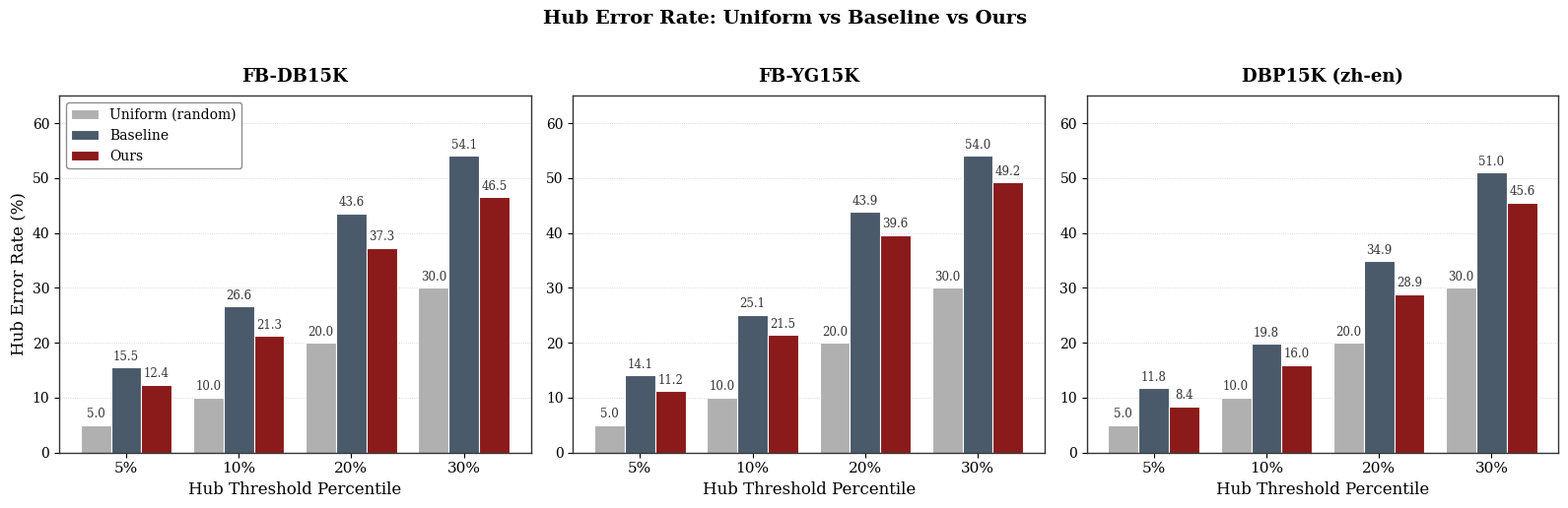
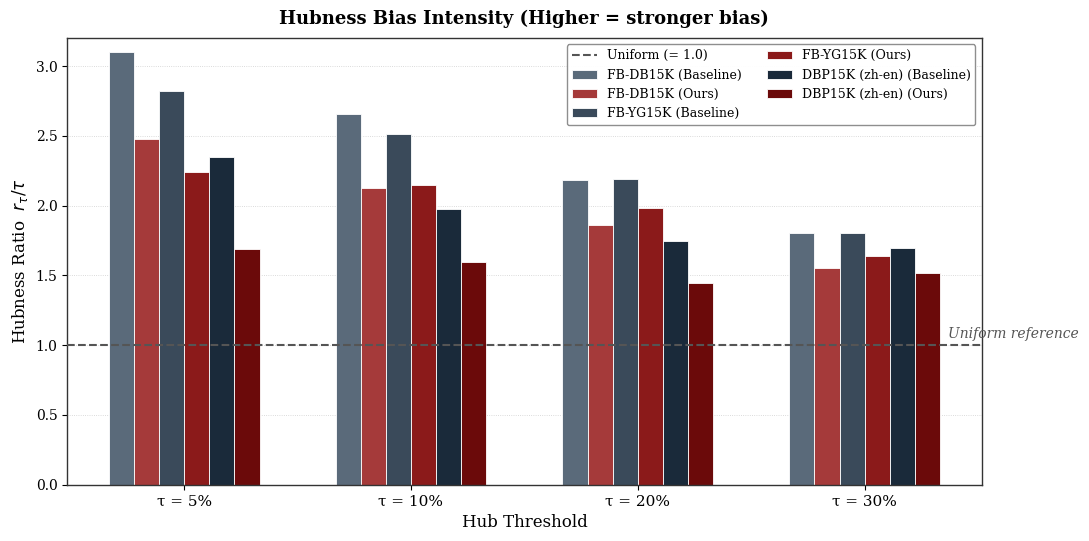
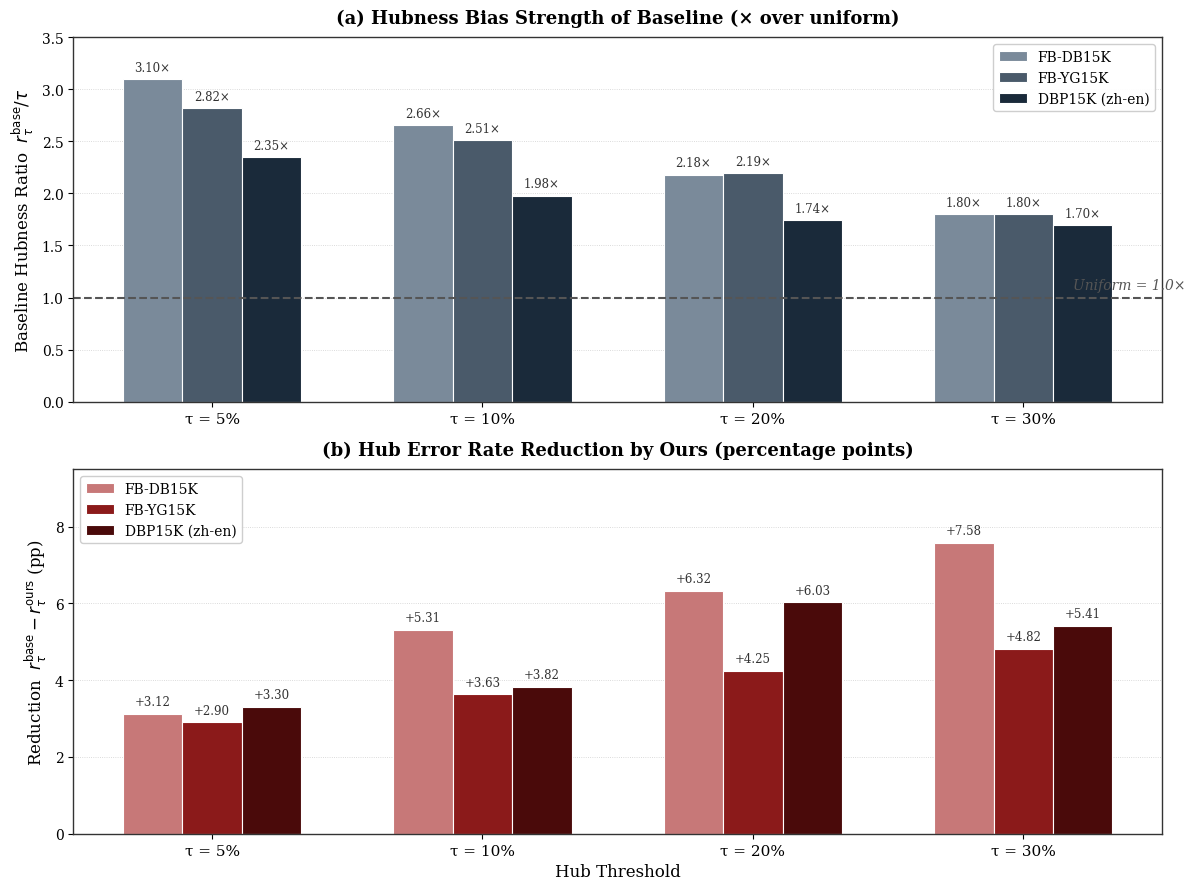
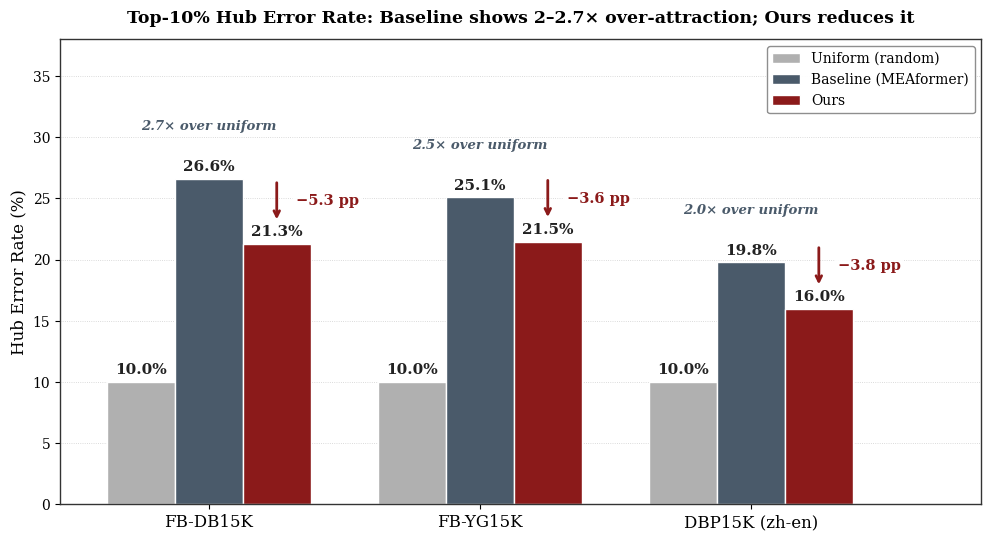

Generate these figures, in order, with matplotlib:
"""
Experiment 3 visualization - 4 alternative designs.
Each saved as a separate PNG for side-by-side comparison.

Data:
  thresholds = [5, 10, 20, 30]
  baseline / ours hub-error rate per dataset
"""
import matplotlib.pyplot as plt
import matplotlib as mpl
import numpy as np

mpl.rcParams['font.family'] = 'serif'
mpl.rcParams['font.serif'] = ['DejaVu Serif']
mpl.rcParams['axes.linewidth'] = 1.0

# --- palette ---
C_UNIFORM = '#B0B0B0'    # 灰  -- 均匀参考
C_BASE    = '#4A5A6A'    # 蓝灰 -- baseline
C_OURS    = '#8B1A1A'    # 深红 -- ours
C_FILL    = '#8B1A1A'

THR = np.array([5, 10, 20, 30])

DATA = {
    'FB-DB15K':       {'base': [15.49, 26.59, 43.60, 54.07],
                       'ours': [12.37, 21.28, 37.28, 46.49]},
    'FB-YG15K':       {'base': [14.09, 25.10, 43.85, 54.05],
                       'ours': [11.19, 21.47, 39.60, 49.23]},
    'DBP15K (zh-en)': {'base': [11.75, 19.79, 34.88, 50.97],
                       'ours': [ 8.45, 15.97, 28.85, 45.56]},
}

OUT_DIR = '.'


# ============================================================
# 方案 1: 三柱并立 (uniform / baseline / ours), 4 个阈值并排
#         每个数据集一个 subplot, 横向三联
# ============================================================
def plot_option1():
    fig, axes = plt.subplots(1, 3, figsize=(16, 5), dpi=150)

    x = np.arange(len(THR))
    width = 0.27

    for ax, (name, d) in zip(axes, DATA.items()):
        uni = THR.astype(float)
        base = np.array(d['base'])
        ours = np.array(d['ours'])

        b1 = ax.bar(x - width, uni, width, color=C_UNIFORM,
                    edgecolor='white', linewidth=0.8, label='Uniform (random)')
        b2 = ax.bar(x,         base, width, color=C_BASE,
                    edgecolor='white', linewidth=0.8, label='Baseline')
        b3 = ax.bar(x + width, ours, width, color=C_OURS,
                    edgecolor='white', linewidth=0.8, label='Ours')

        # 标数值
        for bars in [b1, b2, b3]:
            for rect in bars:
                h = rect.get_height()
                ax.text(rect.get_x() + rect.get_width()/2, h + 0.8,
                        f'{h:.1f}', ha='center', va='bottom',
                        fontsize=8.5, color='#333333')

        ax.set_xticks(x)
        ax.set_xticklabels([f'{t}%' for t in THR], fontsize=11)
        ax.set_xlabel('Hub Threshold Percentile', fontsize=12)
        ax.set_title(f'{name}', fontsize=13, fontweight='bold', pad=10)
        ax.set_ylim(0, 65)
        ax.grid(True, axis='y', linestyle=':', linewidth=0.6, alpha=0.6)
        ax.set_axisbelow(True)
        for spine in ax.spines.values():
            spine.set_color('#333333')

    axes[0].set_ylabel('Hub Error Rate (%)', fontsize=12)
    axes[0].legend(loc='upper left', fontsize=10, frameon=True,
                   framealpha=0.95, edgecolor='#888888')
    fig.suptitle('Hub Error Rate: Uniform vs Baseline vs Ours',
                 fontsize=14, fontweight='bold', y=1.02)
    plt.tight_layout()
    out = f'{OUT_DIR}/fig_hub_option1_triple_bars.png'
    plt.savefig(out, dpi=200, bbox_inches='tight', facecolor='white')
    plt.close()
    print(f"Saved: {out}")


# ============================================================
# 方案 2: 倍率图 (r / τ), 均匀参考 = 1.0
# ============================================================
def plot_option2():
    fig, ax = plt.subplots(1, 1, figsize=(11, 5.5), dpi=150)

    n_thr = len(THR)
    n_ds = len(DATA)
    width = 0.18
    group_w = n_ds * 2 * width + 0.08

    # 横轴: 4 个阈值, 每个阈值下 3 数据集 × 2 方法 = 6 柱
    x_base = np.arange(n_thr) * group_w * 1.4

    colors_base = ['#5A6A7A', '#3A4A5A', '#1A2A3A']  # 渐变蓝
    colors_ours = ['#A53A3A', '#8B1A1A', '#6B0A0A']  # 渐变红

    for i, (name, d) in enumerate(DATA.items()):
        base_ratio = np.array(d['base']) / THR
        ours_ratio = np.array(d['ours']) / THR
        offset_b = (i - n_ds/2 + 0.5) * 2 * width - width/2
        offset_o = (i - n_ds/2 + 0.5) * 2 * width + width/2

        ax.bar(x_base + offset_b, base_ratio, width,
               color=colors_base[i], edgecolor='white', linewidth=0.6,
               label=f'{name} (Baseline)')
        ax.bar(x_base + offset_o, ours_ratio, width,
               color=colors_ours[i], edgecolor='white', linewidth=0.6,
               label=f'{name} (Ours)')

    # 均匀参考线
    ax.axhline(1.0, color='#555555', linestyle='--', linewidth=1.5,
               label='Uniform (= 1.0)', zorder=10)
    ax.text(x_base[-1] + 0.6, 1.05, 'Uniform reference',
            fontsize=10, color='#555555', style='italic')

    ax.set_xticks(x_base)
    ax.set_xticklabels([f'τ = {t}%' for t in THR], fontsize=11)
    ax.set_xlabel('Hub Threshold', fontsize=12)
    ax.set_ylabel(r'Hubness Ratio  $r_\tau / \tau$', fontsize=12)
    ax.set_title('Hubness Bias Intensity (Higher = stronger bias)',
                 fontsize=13, fontweight='bold', pad=10)
    ax.set_ylim(0, 3.2)
    ax.grid(True, axis='y', linestyle=':', linewidth=0.6, alpha=0.6)
    ax.set_axisbelow(True)
    for spine in ax.spines.values():
        spine.set_color('#333333')

    ax.legend(loc='upper right', fontsize=9, frameon=True,
              framealpha=0.95, edgecolor='#888888', ncol=2)
    plt.tight_layout()
    out = f'{OUT_DIR}/fig_hub_option2_ratio.png'
    plt.savefig(out, dpi=200, bbox_inches='tight', facecolor='white')
    plt.close()
    print(f"Saved: {out}")


# ============================================================
# 方案 3: 双面板
#   上: hubness 倍率 (偏倚强度) - 每个数据集一组柱
#   下: 减幅 Δabs (方法效果)   - 每个数据集一组柱
# ============================================================
def plot_option3():
    fig, (ax1, ax2) = plt.subplots(2, 1, figsize=(12, 9), dpi=150)

    n_thr = len(THR)
    n_ds = len(DATA)
    width = 0.22

    x_base = np.arange(n_thr)
    colors_per_ds = ['#C77878', '#8B1A1A', '#4A0A0A']
    colors_per_ds_blue = ['#7A8A9A', '#4A5A6A', '#1A2A3A']

    # ---- 上排: hubness 倍率 ----
    for i, (name, d) in enumerate(DATA.items()):
        base_ratio = np.array(d['base']) / THR
        offset = (i - n_ds/2 + 0.5) * width
        ax1.bar(x_base + offset, base_ratio, width,
                color=colors_per_ds_blue[i], edgecolor='white', linewidth=0.8,
                label=name)
        for j, v in enumerate(base_ratio):
            ax1.text(x_base[j] + offset, v + 0.05, f'{v:.2f}×',
                     ha='center', va='bottom', fontsize=8.5, color='#333333')

    ax1.axhline(1.0, color='#555555', linestyle='--', linewidth=1.5)
    ax1.text(n_thr - 0.4, 1.08, 'Uniform = 1.0×',
             fontsize=10, color='#555555', style='italic', ha='right')
    ax1.set_xticks(x_base)
    ax1.set_xticklabels([f'τ = {t}%' for t in THR], fontsize=11)
    ax1.set_ylabel(r'Baseline Hubness Ratio  $r^{\rm base}_\tau / \tau$',
                   fontsize=12)
    ax1.set_title('(a) Hubness Bias Strength of Baseline (× over uniform)',
                  fontsize=13, fontweight='bold', pad=10)
    ax1.set_ylim(0, 3.5)
    ax1.grid(True, axis='y', linestyle=':', linewidth=0.6, alpha=0.6)
    ax1.set_axisbelow(True)
    ax1.legend(loc='upper right', fontsize=10, frameon=True, framealpha=0.95)
    for spine in ax1.spines.values():
        spine.set_color('#333333')

    # ---- 下排: 减幅 ----
    for i, (name, d) in enumerate(DATA.items()):
        delta = np.array(d['base']) - np.array(d['ours'])
        offset = (i - n_ds/2 + 0.5) * width
        ax2.bar(x_base + offset, delta, width,
                color=colors_per_ds[i], edgecolor='white', linewidth=0.8,
                label=name)
        for j, v in enumerate(delta):
            ax2.text(x_base[j] + offset, v + 0.15, f'+{v:.2f}',
                     ha='center', va='bottom', fontsize=8.5, color='#333333')

    ax2.set_xticks(x_base)
    ax2.set_xticklabels([f'τ = {t}%' for t in THR], fontsize=11)
    ax2.set_xlabel('Hub Threshold', fontsize=12)
    ax2.set_ylabel(r'Reduction  $r^{\rm base}_\tau - r^{\rm ours}_\tau$ (pp)',
                   fontsize=12)
    ax2.set_title('(b) Hub Error Rate Reduction by Ours (percentage points)',
                  fontsize=13, fontweight='bold', pad=10)
    ax2.set_ylim(0, 9.5)
    ax2.grid(True, axis='y', linestyle=':', linewidth=0.6, alpha=0.6)
    ax2.set_axisbelow(True)
    ax2.legend(loc='upper left', fontsize=10, frameon=True, framealpha=0.95)
    for spine in ax2.spines.values():
        spine.set_color('#333333')

    plt.tight_layout()
    out = f'{OUT_DIR}/fig_hub_option3_dual_panel.png'
    plt.savefig(out, dpi=200, bbox_inches='tight', facecolor='white')
    plt.close()
    print(f"Saved: {out}")


# ============================================================
# 方案 4: 单阈值 (10%), 三数据集横向, 三柱并立 (uniform/base/ours)
#         超简洁正文主图
# ============================================================
def plot_option4():
    fig, ax = plt.subplots(1, 1, figsize=(10, 5.5), dpi=150)

    n_ds = len(DATA)
    width = 0.25
    x = np.arange(n_ds)

    uni_vals  = [10, 10, 10]
    base_vals = [DATA[k]['base'][1] for k in DATA]   # idx 1 = τ=10%
    ours_vals = [DATA[k]['ours'][1] for k in DATA]

    b1 = ax.bar(x - width, uni_vals,  width, color=C_UNIFORM,
                edgecolor='white', linewidth=1.0, label='Uniform (random)')
    b2 = ax.bar(x,         base_vals, width, color=C_BASE,
                edgecolor='white', linewidth=1.0, label='Baseline (MEAformer)')
    b3 = ax.bar(x + width, ours_vals, width, color=C_OURS,
                edgecolor='white', linewidth=1.0, label='Ours')

    # 数值标注
    for bars in [b1, b2, b3]:
        for rect in bars:
            h = rect.get_height()
            ax.text(rect.get_x() + rect.get_width()/2, h + 0.4,
                    f'{h:.1f}%', ha='center', va='bottom',
                    fontsize=11, color='#222222', fontweight='bold')

    # 在 baseline 柱上方标注倍率 (位置抬高, 远离 baseline 数值和灰柱区域)
    for i, (b, u) in enumerate(zip(base_vals, uni_vals)):
        ratio = b / u
        ax.text(x[i], b + 4.0, f'{ratio:.1f}× over uniform',
                ha='center', fontsize=9.5, color=C_BASE, style='italic',
                fontweight='bold')

    # 减幅箭头: 三个箭头**等长**, 且**距各自 ours 柱顶距离相同**, 跟随红柱浮动
    ARROW_GAP    = 2     # 箭头底端距 ours 柱顶的间隙 (三个数据集统一)
    ARROW_LEN    = 3.0     # 箭头垂直长度 (三个数据集统一)
    for i, (bv, ov) in enumerate(zip(base_vals, ours_vals)):
        delta = bv - ov
        arrow_x = x[i] + width
        arrow_bottom = ov + ARROW_GAP
        arrow_top    = arrow_bottom + ARROW_LEN
        ax.annotate('', xy=(arrow_x, arrow_bottom),
                    xytext=(arrow_x, arrow_top),
                    arrowprops=dict(arrowstyle='->', color=C_OURS,
                                    lw=2.0, shrinkA=0, shrinkB=0))
        # 减幅标签紧贴箭头右侧, 垂直居中于箭头中点
        label_y = (arrow_top + arrow_bottom) / 2
        ax.text(arrow_x + 0.07, label_y,
                f'−{delta:.1f} pp', fontsize=10.5, color=C_OURS,
                fontweight='bold', va='center', ha='left',
                bbox=dict(boxstyle='round,pad=0.22', facecolor='white',
                          edgecolor='none', alpha=0.92))

    ax.set_xticks(x)
    ax.set_xticklabels(list(DATA.keys()), fontsize=12)
    ax.set_xlim(-0.55, x[-1] + 0.85)   # 右侧多留空间给减幅标签
    ax.set_ylabel('Hub Error Rate (%)', fontsize=12)
    ax.set_title('Top-10% Hub Error Rate: Baseline shows 2–2.7× over-attraction; Ours reduces it',
                 fontsize=12.5, fontweight='bold', pad=12)
    ax.set_ylim(0, 38)
    ax.grid(True, axis='y', linestyle=':', linewidth=0.6, alpha=0.6)
    ax.set_axisbelow(True)
    for spine in ax.spines.values():
        spine.set_color('#333333')
    ax.legend(loc='upper right', fontsize=10, frameon=True,
              framealpha=0.95, edgecolor='#888888')

    plt.tight_layout()
    out = f'{OUT_DIR}/fig_hub_option4_single_threshold.png'
    plt.savefig(out, dpi=200, bbox_inches='tight', facecolor='white')
    plt.close()
    print(f"Saved: {out}")


# ============================================================
if __name__ == '__main__':
    plot_option1()
    plot_option2()
    plot_option3()
    plot_option4()
    print("\nAll 4 options generated.")
